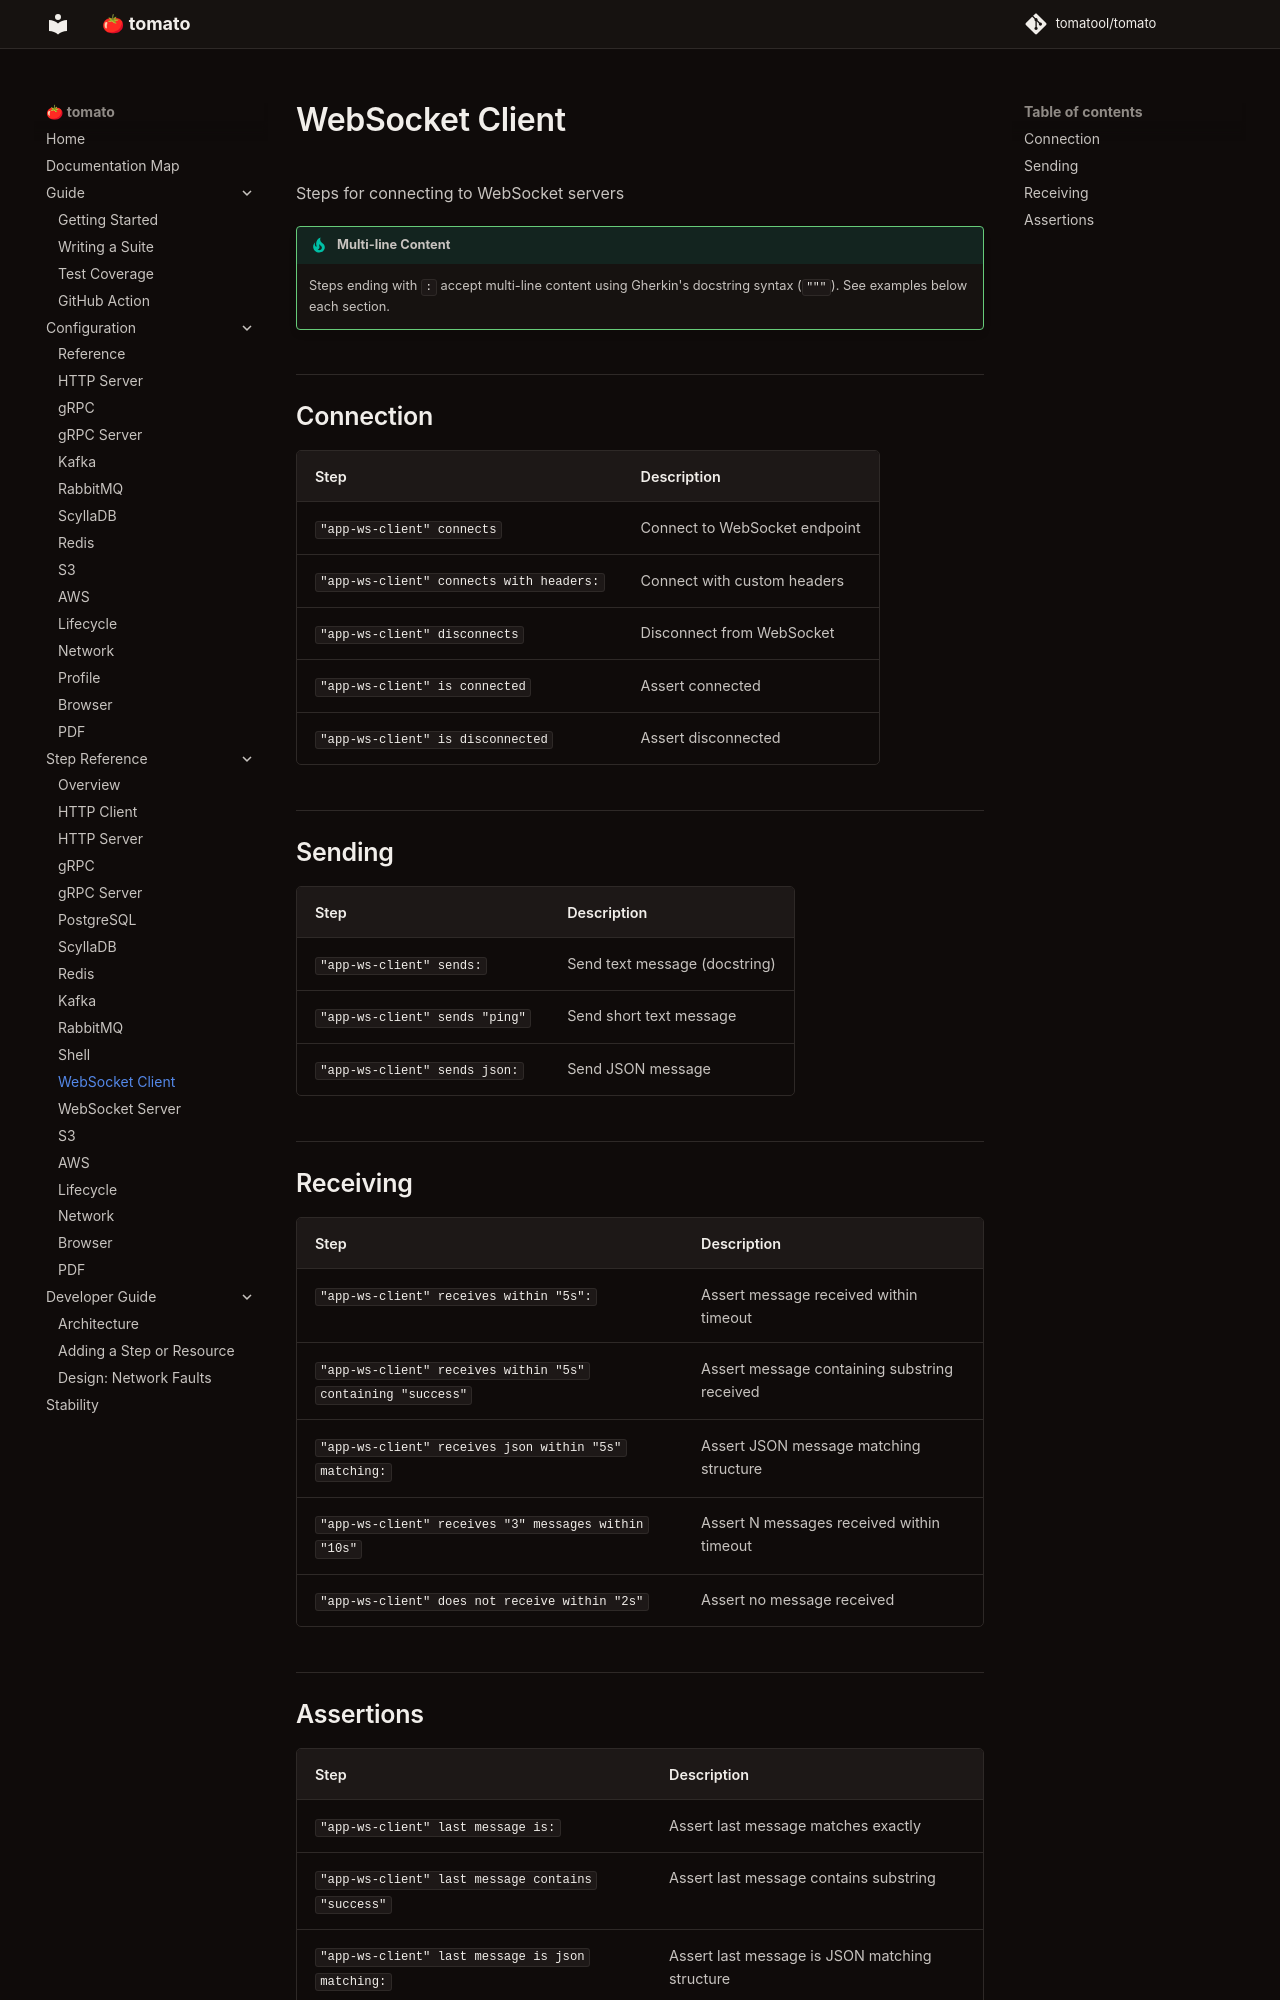

repository: tomatool/tomato · page: resources/websocket-client/index.html · generator: mkdocs

# WebSocket Client

Steps for connecting to WebSocket servers

!!! tip "Multi-line Content"
    Steps ending with `:` accept multi-line content using Gherkin's docstring syntax (`"""`). See examples below each section.


## Connection

| Step | Description |
|------|-------------|
| `"app-ws-client" connects` | Connect to WebSocket endpoint |
| `"app-ws-client" connects with headers:` | Connect with custom headers |
| `"app-ws-client" disconnects` | Disconnect from WebSocket |
| `"app-ws-client" is connected` | Assert connected |
| `"app-ws-client" is disconnected` | Assert disconnected |



## Sending

| Step | Description |
|------|-------------|
| `"app-ws-client" sends:` | Send text message (docstring) |
| `"app-ws-client" sends "ping"` | Send short text message |
| `"app-ws-client" sends json:` | Send JSON message |



## Receiving

| Step | Description |
|------|-------------|
| `"app-ws-client" receives within "5s":` | Assert message received within timeout |
| `"app-ws-client" receives within "5s" containing "success"` | Assert message containing substring received |
| `"app-ws-client" receives json within "5s" matching:` | Assert JSON message matching structure |
| `"app-ws-client" receives "3" messages within "10s"` | Assert N messages received within timeout |
| `"app-ws-client" does not receive within "2s"` | Assert no message received |
